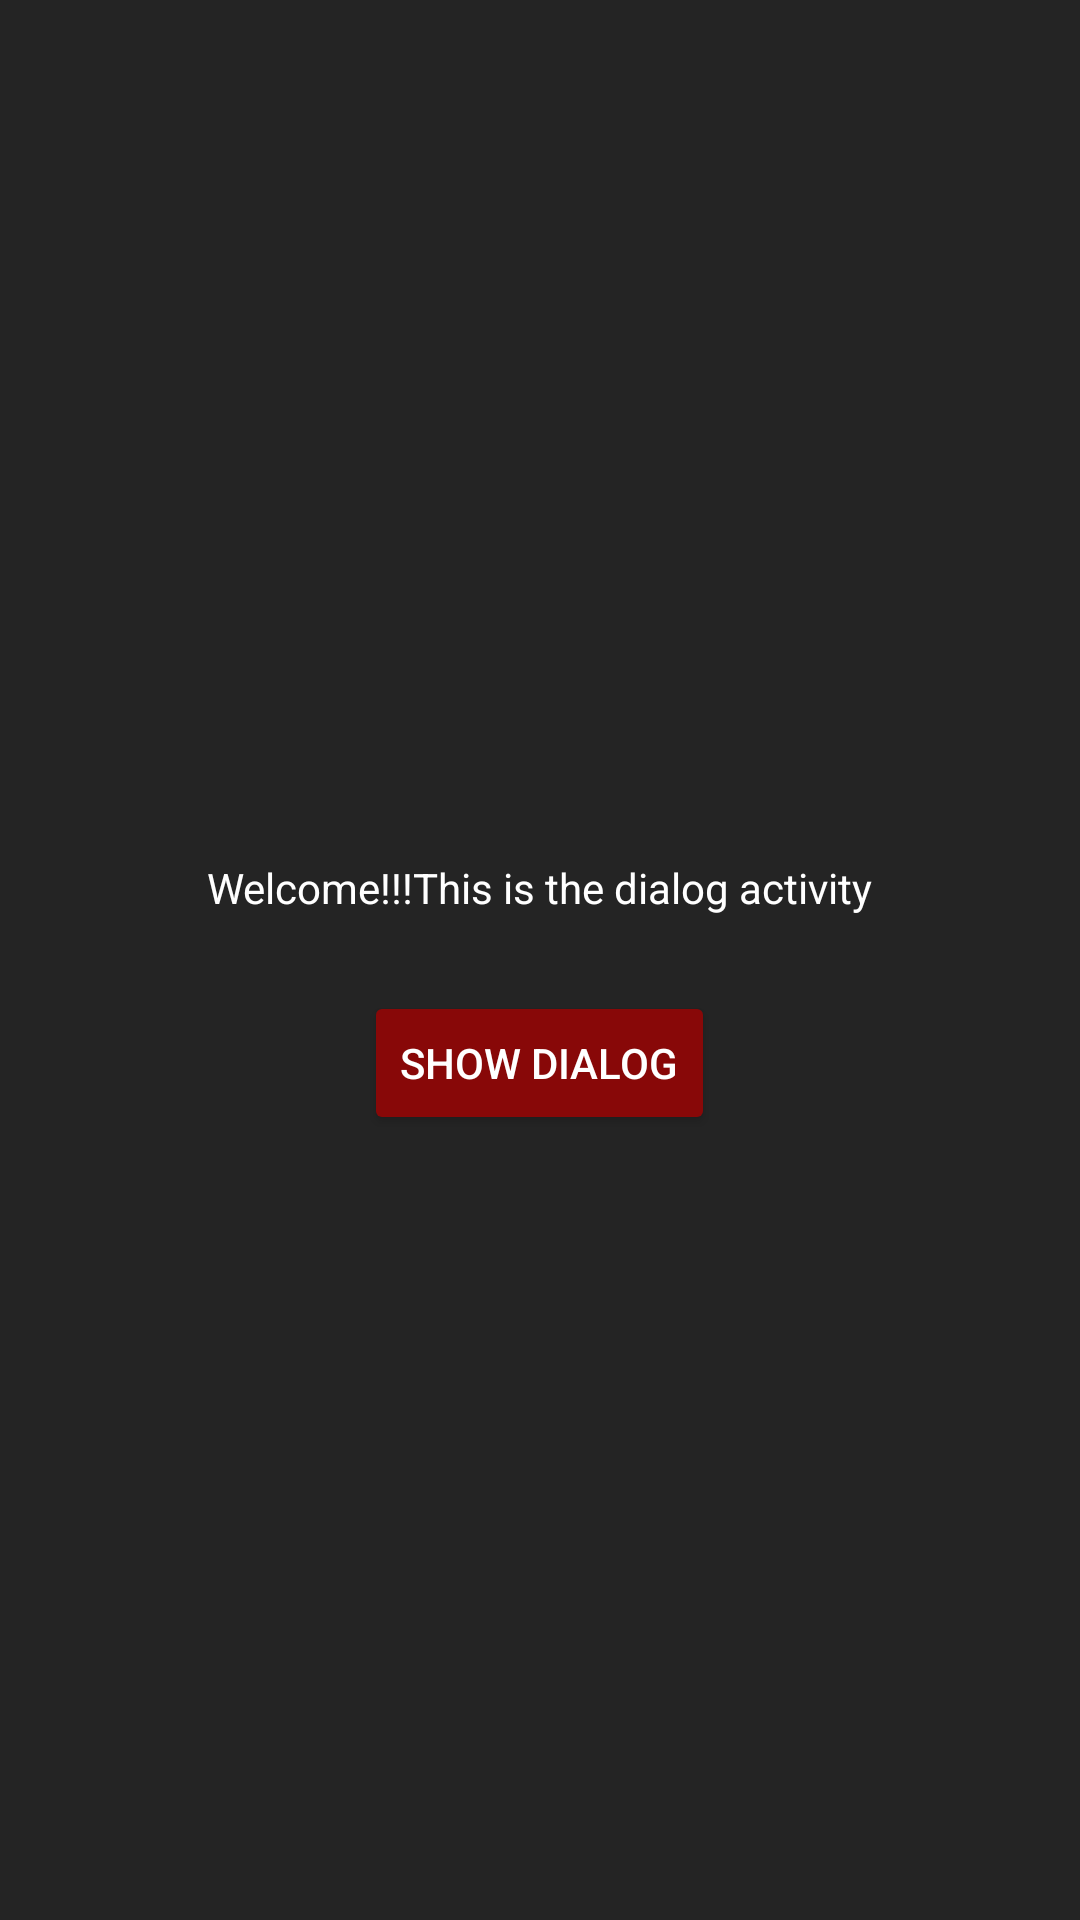

This screen was rendered from an Android layout file. Write that file and the resources it references.
<!-- AndroidManifest.xml: application theme Theme.MenusAndPickers -->
<!-- res/layout/activity_dialogs.xml -->
<LinearLayout
    xmlns:android="http://schemas.android.com/apk/res/android"
    android:layout_width="match_parent"
    android:layout_height="match_parent"
    android:orientation="vertical"
    android:background="@color/background"
    android:gravity="center">

    <TextView
        android:layout_width="wrap_content"
        android:layout_height="wrap_content"
        android:textColor="@color/white"
        android:layout_margin="25dp"
        android:text="@string/welcomeDialog"/>

    <Button
        android:id="@+id/btnShowDialog"
        android:layout_width="wrap_content"
        android:layout_height="wrap_content"
        android:textColor="@color/white"
        android:backgroundTint="@color/Button"
        android:text="@string/dialogbtn" />
</LinearLayout>
<!-- resources referenced by this layout -->
<resources>
  <color name="Button">#880808</color>
  <color name="background">#242424</color>
  <color name="white">#FFFFFFFF</color>
  <string name="dialogbtn">Show Dialog</string>
  <string name="welcomeDialog">Welcome!!!This is the dialog activity</string>
  <style name="Theme.MenusAndPickers" parent="Base.Theme.MenusAndPickers" />
  <style name="Base.Theme.MenusAndPickers" parent="Theme.Material3.DayNight.NoActionBar">
          
          
      </style>
</resources>
